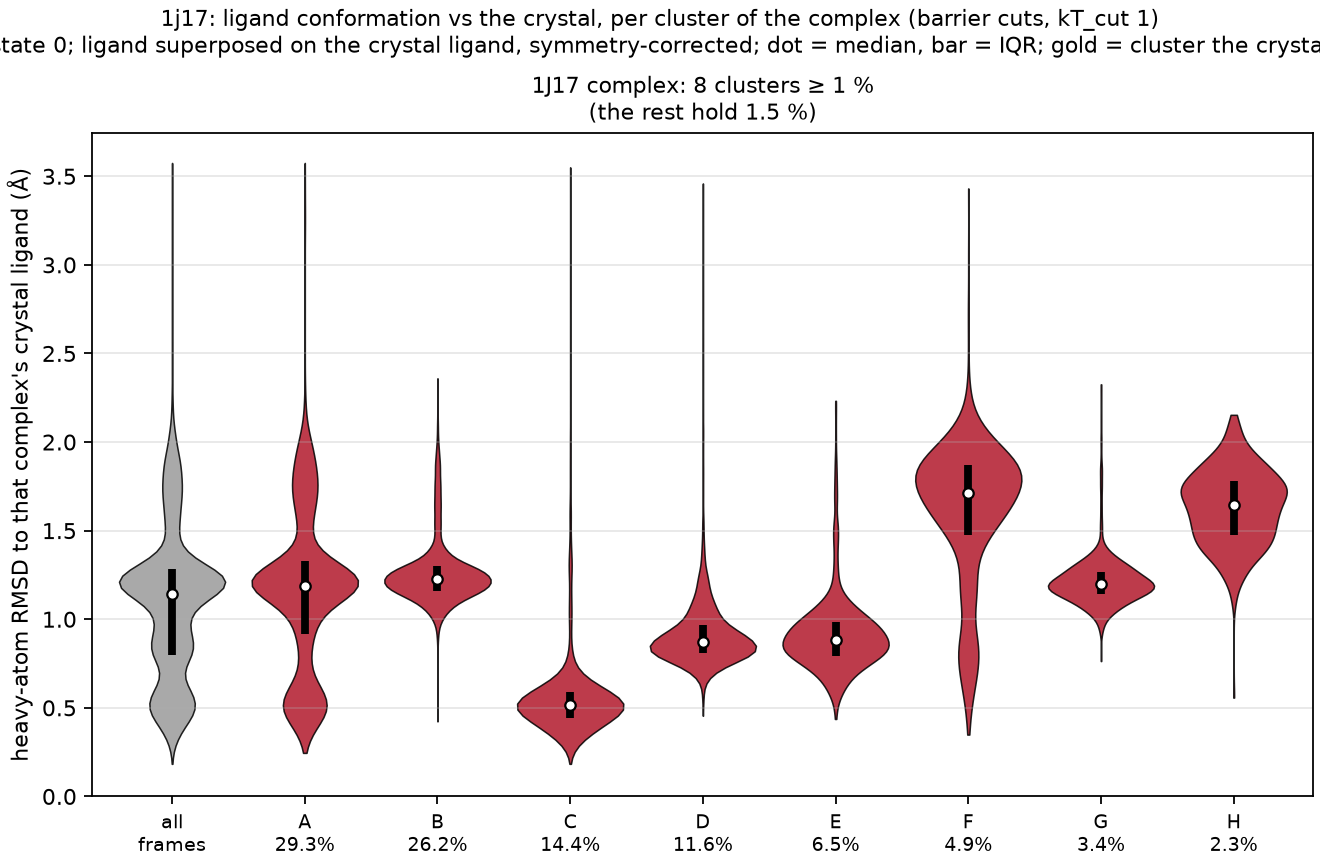

The data file committed next to this chart (first rows):
complex, cluster, mass, median_rmsd, q25, q75, crystal_cluster, central_frame
1J17, A, 0.2925, 1.19, 0.915, 1.33, False, 9423
1J17, B, 0.2616, 1.227, 1.162, 1.298, False, 12815
1J17, C, 0.144, 0.516, 0.443, 0.591, False, 4842
1J17, D, 0.1156, 0.872, 0.807, 0.968, False, 12920
1J17, E, 0.0654, 0.882, 0.795, 0.986, False, 3052
1J17, F, 0.0485, 1.715, 1.477, 1.868, False, 11916
1J17, G, 0.0342, 1.196, 1.142, 1.268, False, 15680
1J17, H, 0.0228, 1.647, 1.476, 1.782, False, 10486
